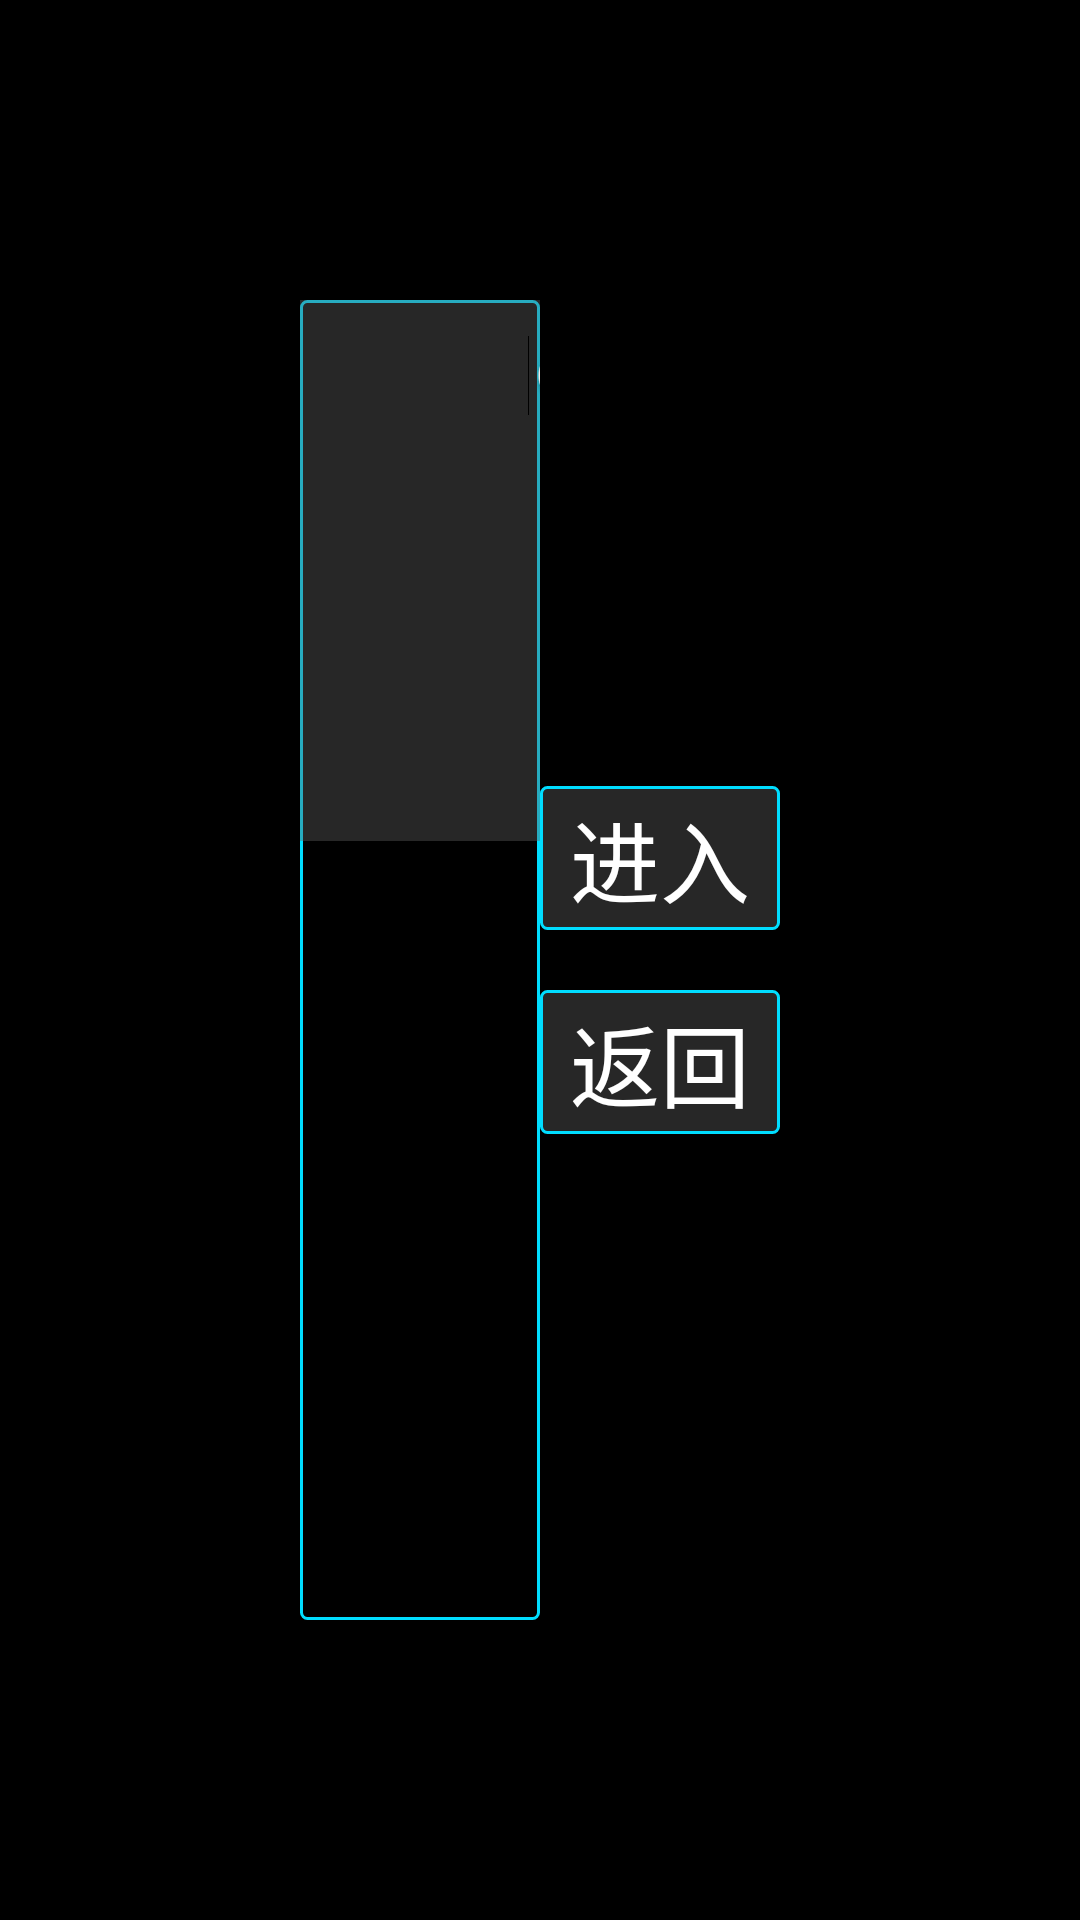

Write the Android layout XML for this screen, with the resource values it uses.
<!-- AndroidManifest.xml: application theme AppThemeFullScreen -->
<!-- res/layout/layout_wifi.xml -->
<?xml version="1.0" encoding="utf-8"?>
<LinearLayout xmlns:android="http://schemas.android.com/apk/res/android"
    android:orientation="horizontal"
    android:padding="@dimen/padding"
    android:layout_width="match_parent"
    android:layout_height="match_parent">
    <LinearLayout
        android:orientation="vertical"
        android:background="@drawable/shape_blue_transparent"
        android:layout_width="0dp"
        android:layout_height="match_parent"
        android:layout_weight="1">
        <LinearLayout
            android:gravity="center_vertical"
            android:orientation="horizontal"
            android:background="@color/color_btn"
            android:layout_width="match_parent"
            android:layout_height="wrap_content">
            <TextView
                android:textSize="@dimen/title_text_size"
                android:textColor="@android:color/white"
                android:layout_width="wrap_content"
                android:layout_height="wrap_content"
                android:text="Wi-Fi"
                android:layout_weight="1"/>
            <Switch
                android:layout_gravity="right"
                android:id="@+id/switch_wifi"
                android:layout_width="80dp"
                android:layout_height="50dp"
                android:layout_marginLeft="50dp"/>
        </LinearLayout>
        <androidx.recyclerview.widget.RecyclerView
            android:id="@+id/recycleview_wifi_list"
            android:layout_width="match_parent"
            android:layout_height="match_parent"/>
    </LinearLayout>
    <LinearLayout
        android:gravity="center"
        android:orientation="vertical"
        android:layout_width="0dp"
        android:layout_height="match_parent"
        android:layout_weight="1">
        <Button
            android:textSize="@dimen/title_text_size"
            android:textColor="@android:color/white"
            android:id="@+id/btn_version"
            android:background="@drawable/shape_btn"
            android:layout_width="wrap_content"
            android:layout_height="wrap_content"
            android:text="@string/enter"/>
        <Button
            android:textSize="@dimen/title_text_size"
            android:textColor="@android:color/white"
            android:id="@+id/btn_finish"
            android:background="@drawable/shape_btn"
            android:layout_width="wrap_content"
            android:layout_height="wrap_content"
            android:layout_marginTop="20dp"
            android:text="@string/hide"/>
    </LinearLayout>
</LinearLayout>
<!-- resources referenced by this layout -->
<resources>
  <color name="color_btn">#66636363</color>
  <dimen name="padding">100dp</dimen>
  <dimen name="title_text_size">30sp</dimen>
  <string name="enter">进入</string>
  <string name="hide">返回</string>
  <color name="color_frame">@android:color/holo_blue_bright</color>
  <color name="colorAccent">#d81b60</color>
  <color name="colorPrimary">#008577</color>
  <color name="colorPrimaryDark">#00574b</color>
  <style name="Theme.AppCompat.Light" parent="@style/Base.Theme.AppCompat.Light">
      </style>
  <style name="Base.Theme.AppCompat.Light" parent="@style/Base.V28.Theme.AppCompat.Light">
      </style>
  <style name="Platform.AppCompat.Light" parent="@style/Platform.V25.AppCompat.Light">
      </style>
  <dimen name="abc_action_bar_default_height_material">56dp</dimen>
  <style name="Widget.AppCompat.ActionMode" parent="@style/Base.Widget.AppCompat.ActionMode">
      </style>
  <style name="AlertDialog.AppCompat.Light" parent="@style/Base.AlertDialog.AppCompat.Light">
      </style>
  <style name="Widget.AppCompat.ButtonBar" parent="@style/Base.Widget.AppCompat.ButtonBar">
      </style>
  <style name="Widget.AppCompat.Button" parent="@style/Base.Widget.AppCompat.Button">
      </style>
  <style name="Widget.AppCompat.Button.Small" parent="@style/Base.Widget.AppCompat.Button.Small">
      </style>
  <color name="accent_material_light">@color/material_deep_teal_500</color>
  <color name="background_floating_material_light">@android:color/white</color>
  <color name="button_material_light">#ffd6d7d7</color>
  <color name="ripple_material_light">#1f000000</color>
  <color name="error_color_material_light">#ff5722</color>
  <color name="primary_material_light">@color/material_grey_100</color>
  <color name="primary_dark_material_light">@color/material_grey_600</color>
  <dimen name="abc_dialog_corner_radius_material">2dp</dimen>
  <dimen name="abc_dialog_padding_material">24dp</dimen>
  <style name="ThemeOverlay.AppCompat.Dialog" parent="@style/Base.ThemeOverlay.AppCompat.Dialog">
      </style>
  <style name="Widget.AppCompat.EditText" parent="@style/Base.Widget.AppCompat.EditText">
      </style>
  <style name="Widget.AppCompat.ImageButton" parent="@style/Base.Widget.AppCompat.ImageButton">
      </style>
  <style name="Widget.AppCompat.ListMenuView" parent="@style/Base.Widget.AppCompat.ListMenuView">
      </style>
  <dimen name="abc_list_item_padding_horizontal_material">@dimen/abc_action_bar_content_inset_material</dimen>
  <style name="Theme.AppCompat.CompactMenu" parent="@style/Base.Theme.AppCompat.CompactMenu">
      </style>
  <dimen name="abc_panel_menu_list_width">296dp</dimen>
  <style name="Widget.AppCompat.RatingBar" parent="@style/Base.Widget.AppCompat.RatingBar">
      </style>
  <style name="Widget.AppCompat.Light.SearchView" parent="@style/Widget.AppCompat.SearchView">
      </style>
  <style name="Widget.AppCompat.SeekBar" parent="@style/Base.Widget.AppCompat.SeekBar">
      </style>
  <style name="Widget.AppCompat.Spinner" parent="@style/Base.Widget.AppCompat.Spinner">
      </style>
  <style name="Widget.AppCompat.Toolbar" parent="@style/Base.Widget.AppCompat.Toolbar">
      </style>
  <color name="foreground_material_dark">@android:color/white</color>
  <style name="Widget.AppCompat.ActionButton" parent="@style/Base.Widget.AppCompat.ActionButton">
      </style>
  <style name="Base.AlertDialog.AppCompat.Light" parent="@style/Base.AlertDialog.AppCompat">
      </style>
  <style name="Base.Widget.AppCompat.ButtonBar" parent="@android:style/Widget.Material.ButtonBar">
      </style>
  <style name="Base.Widget.AppCompat.Button" parent="@android:style/Widget.Material.Button">
      </style>
  <color name="material_deep_teal_500">#ff009688</color>
  <color name="material_grey_100">#fff5f5f5</color>
  <color name="material_grey_600">#ff757575</color>
  <dimen name="abc_action_bar_content_inset_material">16dp</dimen>
  <style name="Base.Widget.AppCompat.RatingBar" parent="@android:style/Widget.Material.RatingBar">
      </style>
</resources>
